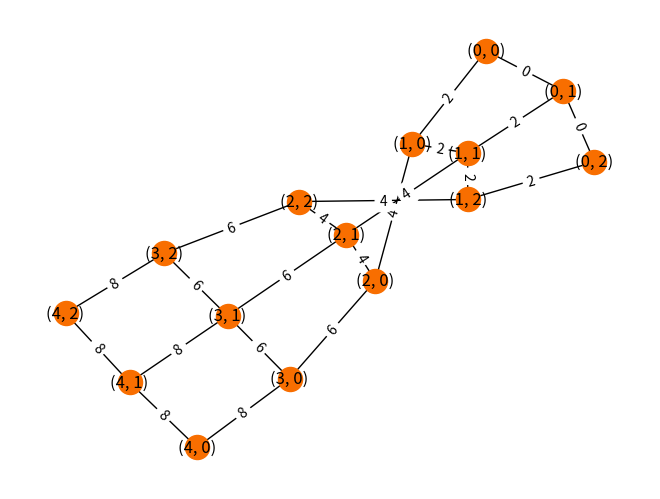

Python code for this plot:
#pip install networkx
#pip install matplotlib
#python.exe -m pip install --upgrade pip
# show matplotlib

import networkx as nx
import matplotlib.pyplot as plt


def dist(a, b):
    (x1, y1) = a
    (x2, y2) = b
    return ((x1 - x2) ** 2 + (y1 - y2) ** 2) ** 0.5


G = nx.grid_graph(dim=[3, 5])  # nodes are two-tuples (x,y)
nx.set_edge_attributes(G, {e: e[1][0] * 2 for e in G.edges()}, "cost")
path = nx.astar_path(G, (0, 0), (2, 2), heuristic=dist, weight="cost" )
length = nx.astar_path_length(G, (2, 2), (1, 1), heuristic=dist, weight="cost")
print("Path: ", path)
print("Path length: ", length)

pos = nx.spring_layout(G)
nx.draw(G, pos, with_labels=True, node_color="#f86e00")
edge_labels = nx.get_edge_attributes(G, "cost")
nx.draw_networkx_edge_labels(G, pos, edge_labels=edge_labels)
plt.show()
